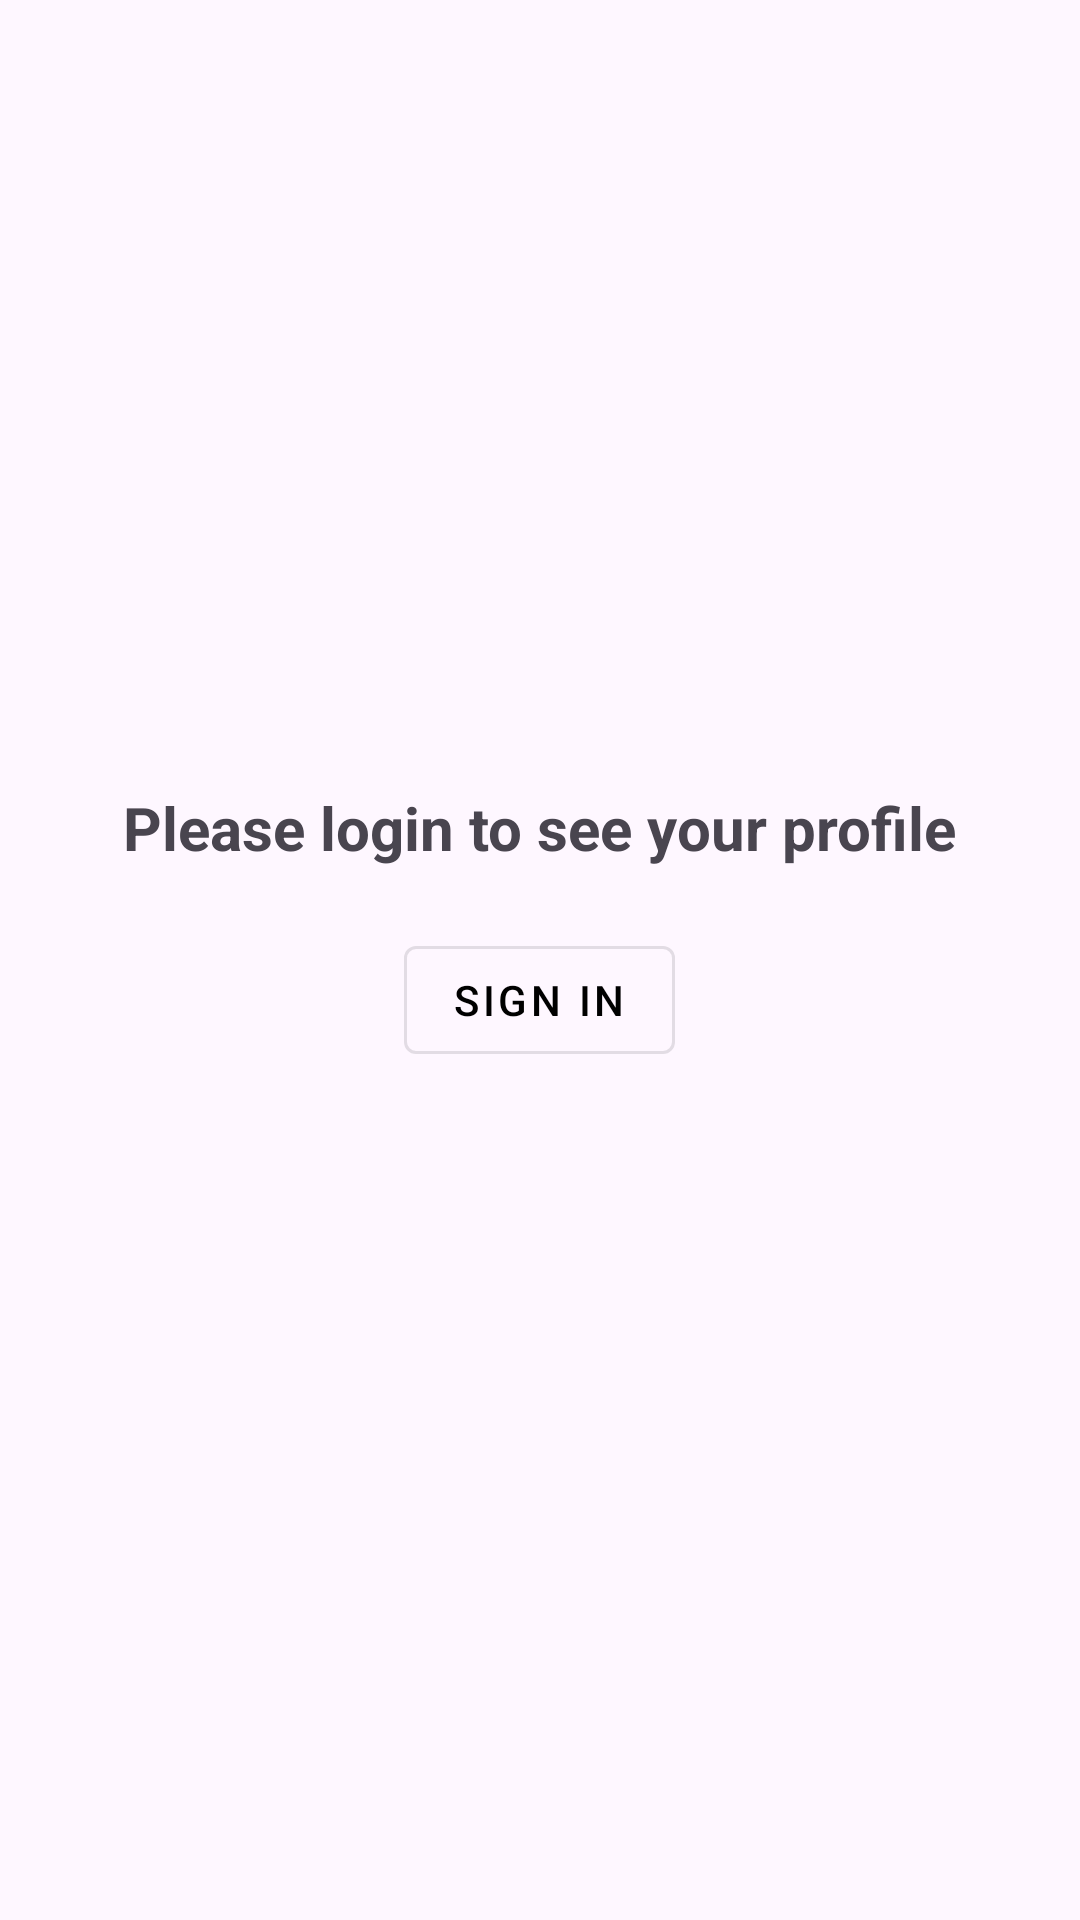

Layout XML and referenced resources for this Android screen:
<!-- AndroidManifest.xml: application theme Theme.Gallery -->
<!-- res/layout/fragment_guest.xml -->
<?xml version="1.0" encoding="utf-8"?>
<FrameLayout xmlns:android="http://schemas.android.com/apk/res/android"
    android:layout_width="match_parent"
    android:layout_height="match_parent">

    <LinearLayout
        android:layout_width="match_parent"
        android:layout_height="match_parent"
        android:gravity="center"
        android:orientation="vertical">

        <TextView
            android:layout_width="wrap_content"
            android:layout_height="wrap_content"
            android:text="Please login to see your profile"
            android:textSize="20sp"
            android:textStyle="bold" />

        <com.google.android.material.button.MaterialButton
            android:id="@+id/btn_login_google"
            style="@style/Widget.MaterialComponents.Button.OutlinedButton"
            android:layout_width="wrap_content"
            android:layout_height="wrap_content"
            android:layout_marginVertical="20dp"
            android:scaleType="centerCrop"
            android:text="Sign in"
            android:textColor="@color/common_google_signin_btn_text_light" />

    </LinearLayout>

</FrameLayout>
<!-- resources referenced by this layout -->
<resources>
  <style name="Theme.Gallery" parent="Base.Theme.Gallery" />
  <style name="Base.Theme.Gallery" parent="Theme.Material3.Light.NoActionBar">
          @color/black
          <item name="colorPrimary">#000000</item>
          <item name="colorSecondary">#FFFFFF</item>
  
          <item name="toolbarIconColor">@color/icon_button_color_light</item>
      </style>
  <color name="icon_button_color_light">#000000</color>
  <!-- not gathered from this repository: default colours our renderer supplied (Android Studio template values) -->
  <color name="black">#FF000000</color>
</resources>
